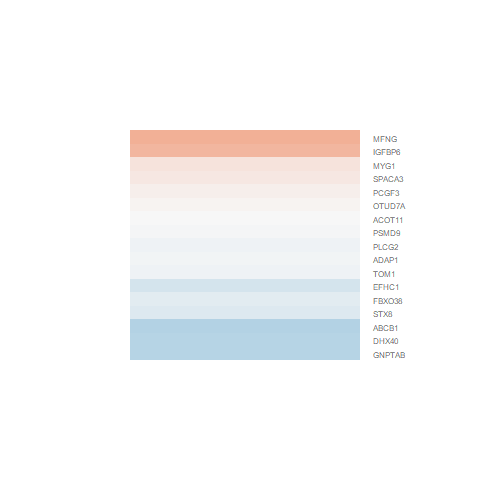

Data behind this chart, as committed beside it:
logFC, AveExpr, t, P.Value, adj.P.Val, B
-0.002814, 6.29, -0.02309, 0.9819, 0.9949, -6.425
0.07697, 6.386, 0.8006, 0.4364, 0.749, -6.108
-0.151, 4.61, -0.9758, 0.3454, 0.6861, -5.737
-0.242, 3.807, -1.417, 0.1778, 0.5248, -5.079
-0.0485, 4.715, -0.385, 0.7059, 0.8954, -6.097
-0.4736, 5.314, -2.349, 0.03368, 0.2692, -3.897
0.5688, 0.1938, 1.244, 0.2333, 0.5877, -4.622
0.1804, 4.216, 1.252, 0.2306, 0.5859, -5.305
-0.4507, 3.954, -3.046, 0.008528, 0.1512, -2.492
-0.02348, 3.977, -0.1555, 0.8786, 0.9621, -6.046
0.0478, -0.1785, 0.09997, 0.9218, 0.9761, -5.114
-0.06927, 3.227, -0.3897, 0.7025, 0.8937, -5.871
-0.1918, 2.444, -0.8861, 0.3902, 0.7202, -5.33
0.1416, -1.322, 0.177, 0.862, 0.9569, -4.972
-0.4432, 2.941, -2.469, 0.02668, 0.2449, -3.394
-0.05847, 6.581, -0.5832, 0.5688, 0.8348, -6.29
0.6357, 2.838, 2.185, 0.04596, 0.3089, -3.798
